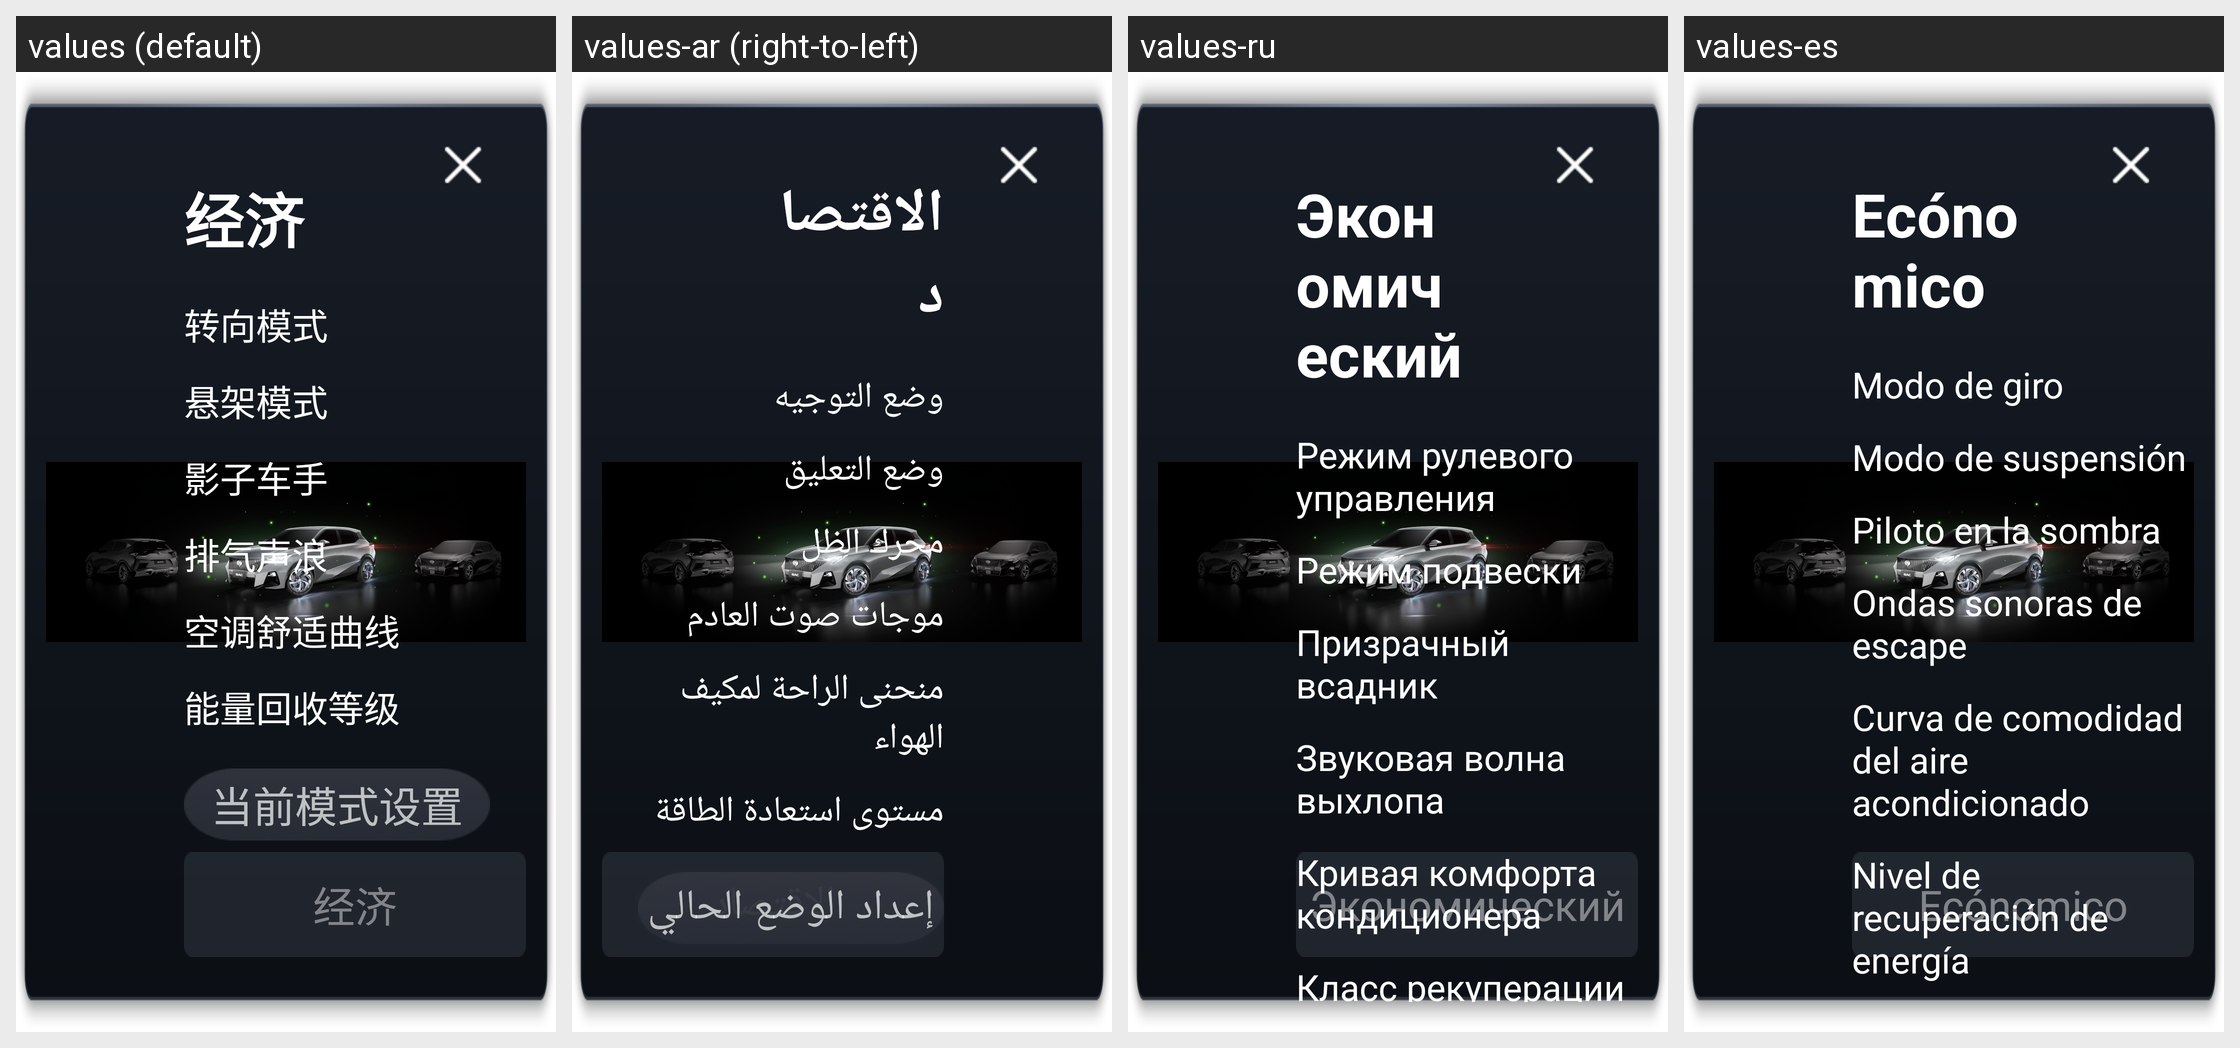

Locale-by-locale string values for the Android screen shown in this grid:
Android screen res/layout/dialog_avdc.xml rendered under 4 locales, left to right: values (default), values-ar (right-to-left), values-ru, values-es. Device: Nexus 5 (rendered at 1080×1920; each locale shown at half size, 540×960, under a caption strip naming it); theme Settings2.
Other locales in the repository, not shown: values-en, values-in, values-it.
Strings drawn on this screen, with the default value and each locale's value (text and hints the layout hard-codes, and strings that could not be matched under every locale, appear in the picture but are not listed):

avdc_driving_mode_eco
  values: 经济
  values-ar: الاقتصاد
  values-ru: Экономический
  values-es: Ecónomico

avdc_driving_mode_comfort
  values: 舒适
  values-ar: مريح
  values-ru: Среднее
  values-es: Cómodo

avdc_item_steering_steering_hand
  values: 转向模式
  values-ar: وضع التوجيه
  values-ru: Режим рулевого управления
  values-es: Modo de giro

avdc_item_suspension_mode
  values: 悬架模式
  values-ar: وضع التعليق
  values-ru: Режим подвески
  values-es: Modo de suspensión

avdc_item_shadow_driver
  values: 影子车手
  values-ar: محرك الظل
  values-ru: Призрачный всадник
  values-es: Piloto en la sombra

avdc_item_sound_waves
  values: 排气声浪
  values-ar: موجات صوت العادم
  values-ru: Звуковая волна выхлопа
  values-es: Ondas sonoras de escape

avdc_item_ac_comfort_curve
  values: 空调舒适曲线
  values-ar: منحنى الراحة لمكيف الهواء
  values-ru: Кривая комфорта кондиционера
  values-es: Curva de comodidad del aire acondicionado

avdc_item_energy_recovery_level
  values: 能量回收等级
  values-ar: مستوى استعادة الطاقة
  values-ru: Класс рекуперации энергии
  values-es: Nivel de recuperación de energía
